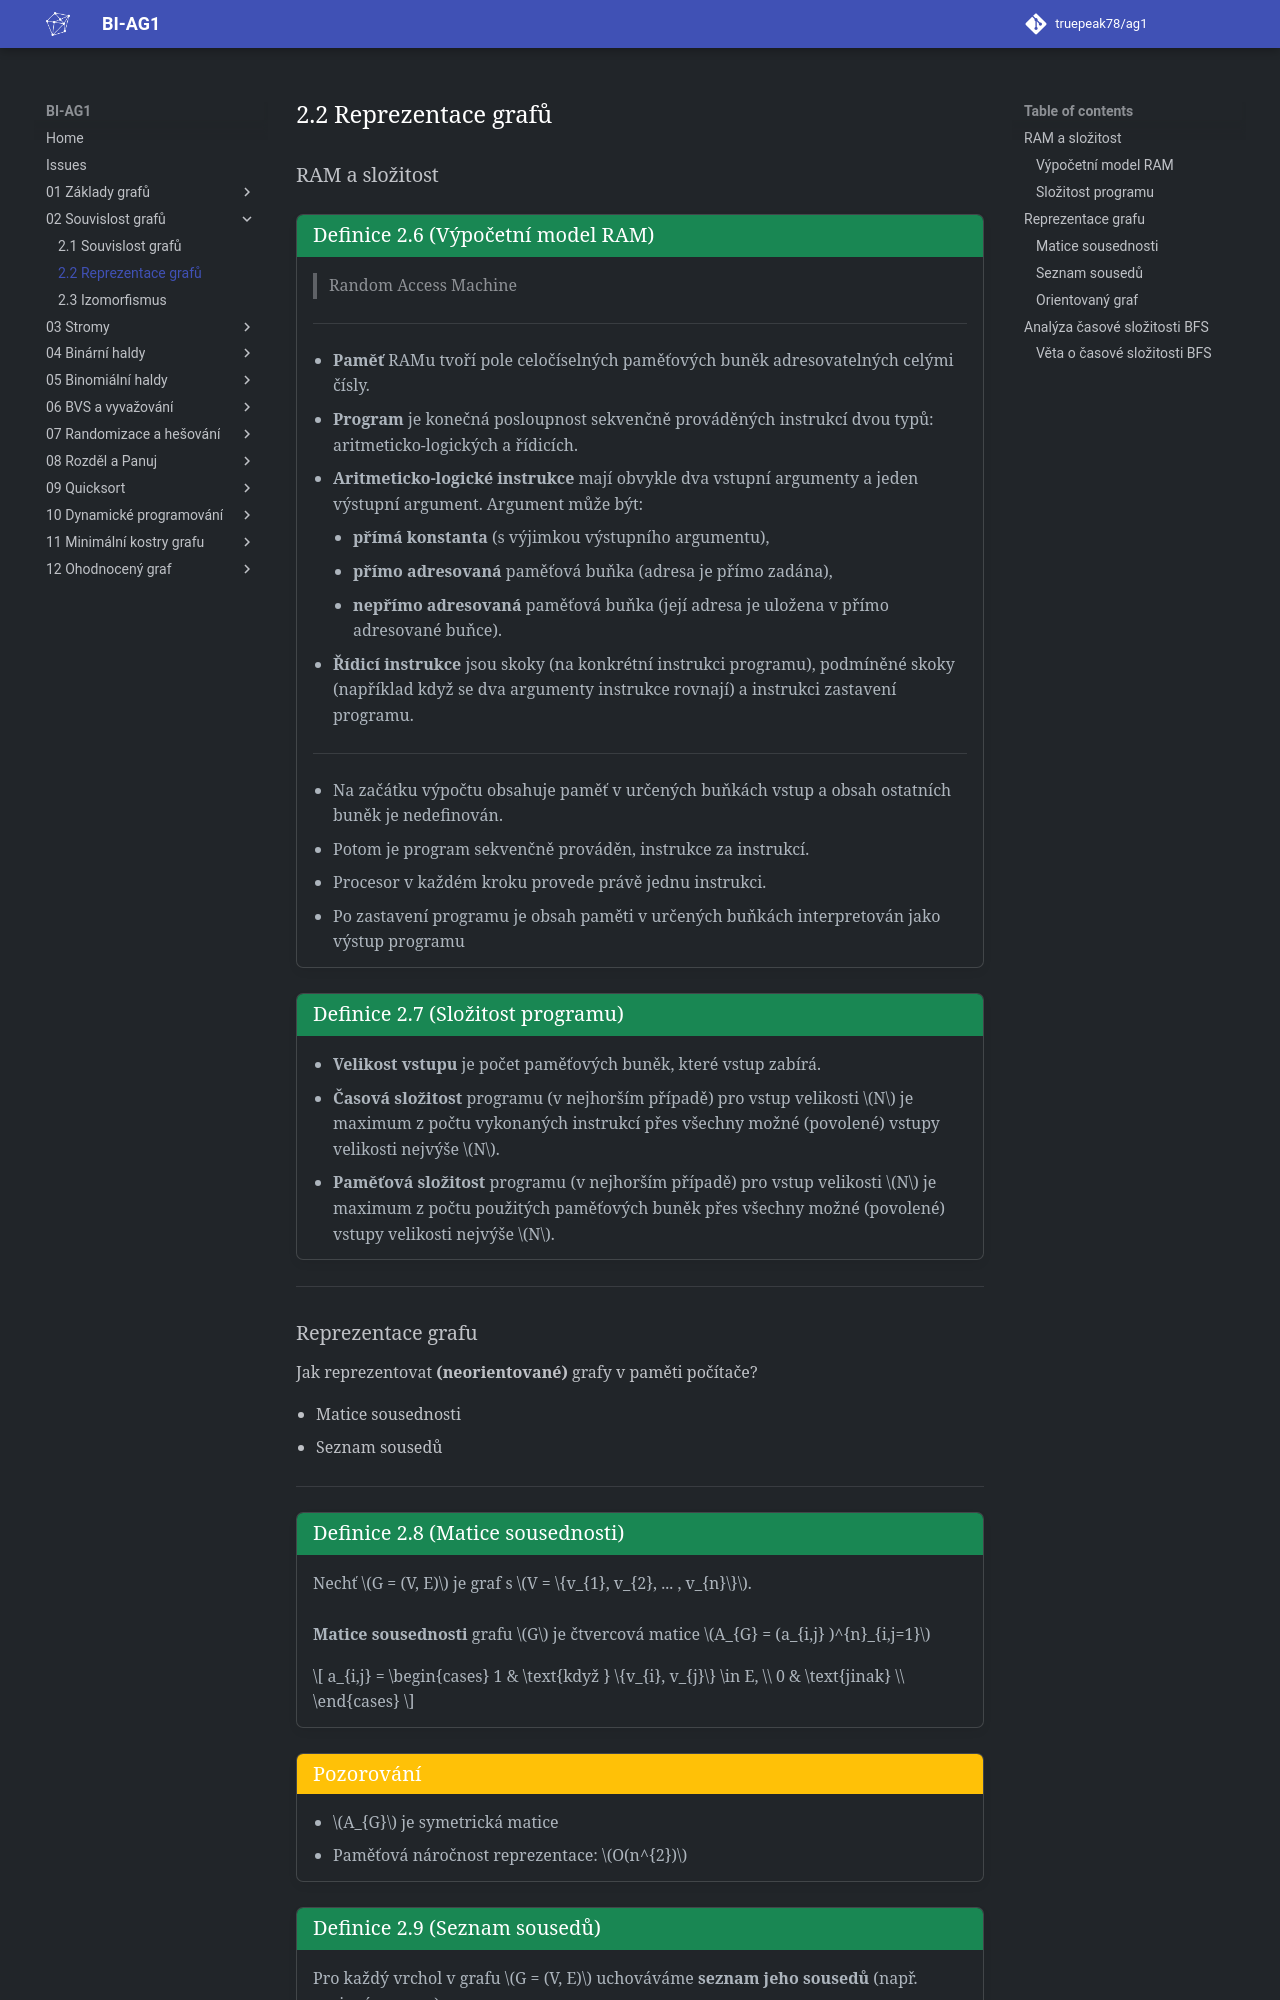

repository: truepeak78/ag1 · page: 02_Souvislost_grafů/2.2_Reprezentace_grafů/index.html · generator: mkdocs

## RAM a složitost

<a id="def-2.6"></a>
!!! Definition "[Definice 2.6 (Výpočetní model RAM)](#def-2.6)"

    ### Výpočetní model RAM {#def-2.6}

    > Random Access Machine

    ---
    - **Paměť** RAMu tvoří pole celočíselných paměťových buněk adresovatelných celými čísly.
    - **Program** je konečná posloupnost sekvenčně prováděných instrukcí dvou typů: <br> 
    aritmeticko-logických a řídicích.
    - **Aritmeticko-logické instrukce** mají obvykle dva vstupní argumenty a jeden výstupní argument. Argument může být:
        - **přímá konstanta** (s výjimkou výstupního argumentu),
        - **přímo adresovaná** paměťová buňka (adresa je přímo zadána),
        - **nepřímo adresovaná** paměťová buňka (její adresa je uložena v přímo adresované buňce).
    - **Řídicí instrukce** jsou skoky (na konkrétní instrukci programu), podmíněné skoky (například když se dva argumenty instrukce rovnají) a instrukci zastavení programu.
    
    ---
    
    - Na začátku výpočtu obsahuje paměť v určených buňkách vstup a obsah ostatních buněk je nedefinován.
    - Potom je program sekvenčně prováděn, instrukce za instrukcí.
    - Procesor v každém kroku provede právě jednu instrukci.
    - Po zastavení programu je obsah paměti v určených buňkách interpretován jako výstup programu


<a id="def-2.7"></a>
!!! Definition "[Definice 2.7 (Složitost programu)](#def-2.7)"

    ### Složitost programu {#def-2.7}

    - **Velikost vstupu** je počet paměťových buněk, které vstup zabírá.
    - **Časová složitost** programu (v nejhorším případě) pro vstup velikosti $N$ je maximum z počtu vykonaných instrukcí přes všechny možné (povolené) vstupy velikosti nejvýše $N$.
    - **Paměťová složitost** programu (v nejhorším případě) pro vstup velikosti $N$ je maximum z počtu použitých paměťových buněk přes všechny možné (povolené) vstupy velikosti nejvýše $N$.

---
